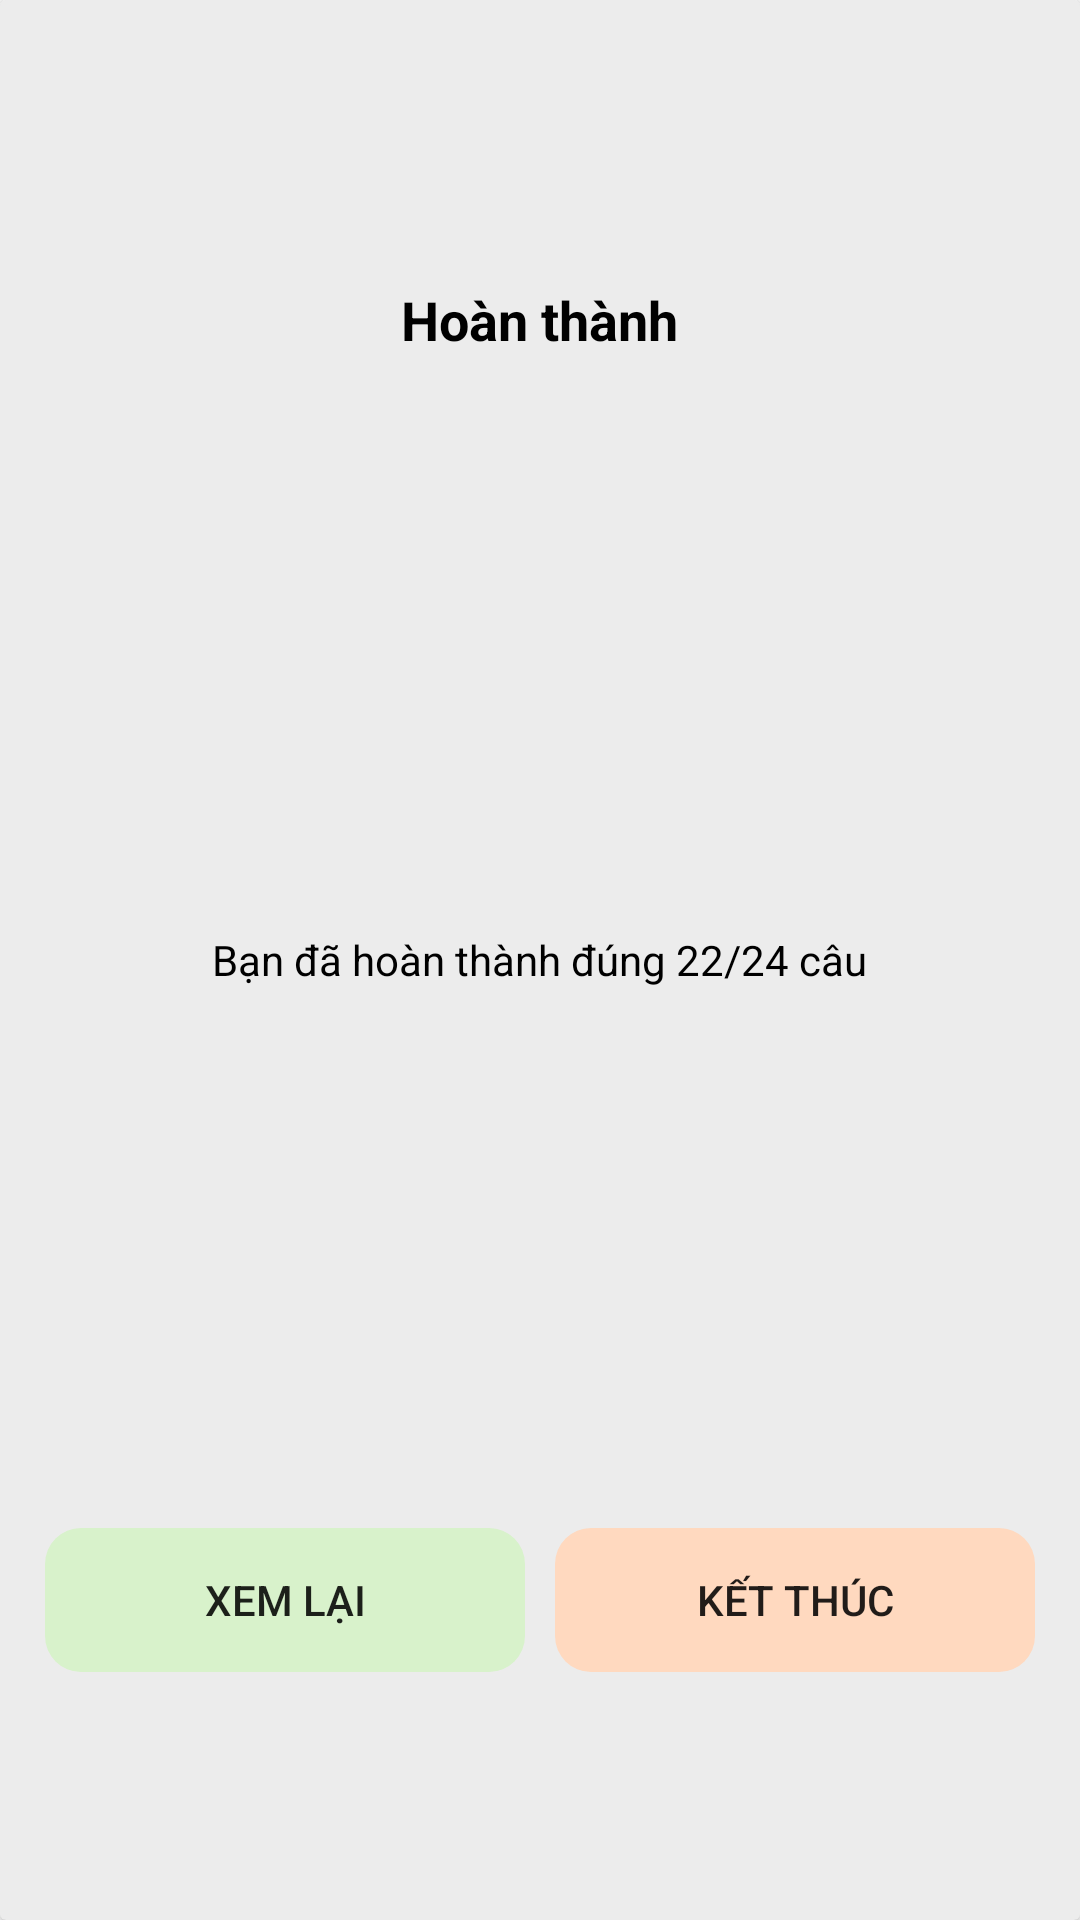

Here is an Android app screen rendered from its layout file. Give the layout XML and the strings, colors and styles it references.
<!-- AndroidManifest.xml: application theme Theme.ESH -->
<!-- res/layout/test_dialog_custom.xml -->
<?xml version="1.0" encoding="utf-8"?>
<androidx.cardview.widget.CardView
    xmlns:android="http://schemas.android.com/apk/res/android"
    android:layout_width="300dp"
    android:layout_height="200dp"
    android:background="@drawable/rectangle"
    android:backgroundTint="@color/bottom_nav"
    xmlns:app="http://schemas.android.com/apk/res-auto">
        <LinearLayout
            android:layout_width="match_parent"
            android:layout_height="match_parent"
            android:orientation="vertical"
            android:weightSum="3">
            <TextView
                android:layout_width="wrap_content"
                android:layout_height="0dp"
                android:layout_weight="1"
                android:text="Hoàn thành"
                android:gravity="center"
                android:layout_gravity="center"
                android:textColor="@color/black"
                android:textStyle="bold"
                android:textSize="18sp"/>
            <TextView
                android:id="@+id/txtTestFinish"
                android:layout_width="wrap_content"
                android:layout_height="0dp"
                android:layout_weight="1"
                android:text="Bạn đã hoàn thành đúng 22/24 câu"
                android:layout_gravity="center"
                android:gravity="center"
                android:textColor="@color/black"/>
            <LinearLayout
                android:layout_width="match_parent"
                android:layout_height="0dp"
                android:layout_weight="1"
                android:weightSum="2"
                android:gravity="center"
                android:padding="10dp">
                <androidx.appcompat.widget.AppCompatButton
                    android:id="@+id/btnTestCheck"
                    android:layout_width="0dp"
                    android:layout_height="wrap_content"
                    android:text="Xem lại"
                    android:background="@drawable/rectangle"
                    android:backgroundTint="@color/home_color_button_1"
                    android:layout_weight="1"
                    android:layout_margin="5dp"
                    />
                <androidx.appcompat.widget.AppCompatButton
                    android:id="@+id/btnTestEnd"
                    android:layout_width="0dp"
                    android:layout_height="wrap_content"
                    android:text="Kết thúc"
                    android:background="@drawable/rectangle"
                    android:backgroundTint="@color/home_color_button_2"
                    android:layout_weight="1"
                    android:layout_margin="5dp"
                    />
            </LinearLayout>
        </LinearLayout>
</androidx.cardview.widget.CardView>
<!-- resources referenced by this layout -->
<resources>
  <color name="black">#FF000000</color>
  <color name="bottom_nav">#ececec</color>
  <color name="home_color_button_1">#d8f2cb</color>
  <color name="home_color_button_2">#ffd9bf</color>
  <!-- drawable rectangle (drawable) -->
  <?xml version="1.0" encoding="utf-8"?>
  <shape
      android:shape="rectangle"
      xmlns:android="http://schemas.android.com/apk/res/android">
      <corners android:radius="12dp" />
  </shape>
  <style name="Theme.ESH" parent="Base.Theme.ESH" />
  <style name="Base.Theme.ESH" parent="Theme.MaterialComponents.Light.NoActionBar">
          
          
  
      </style>
</resources>
